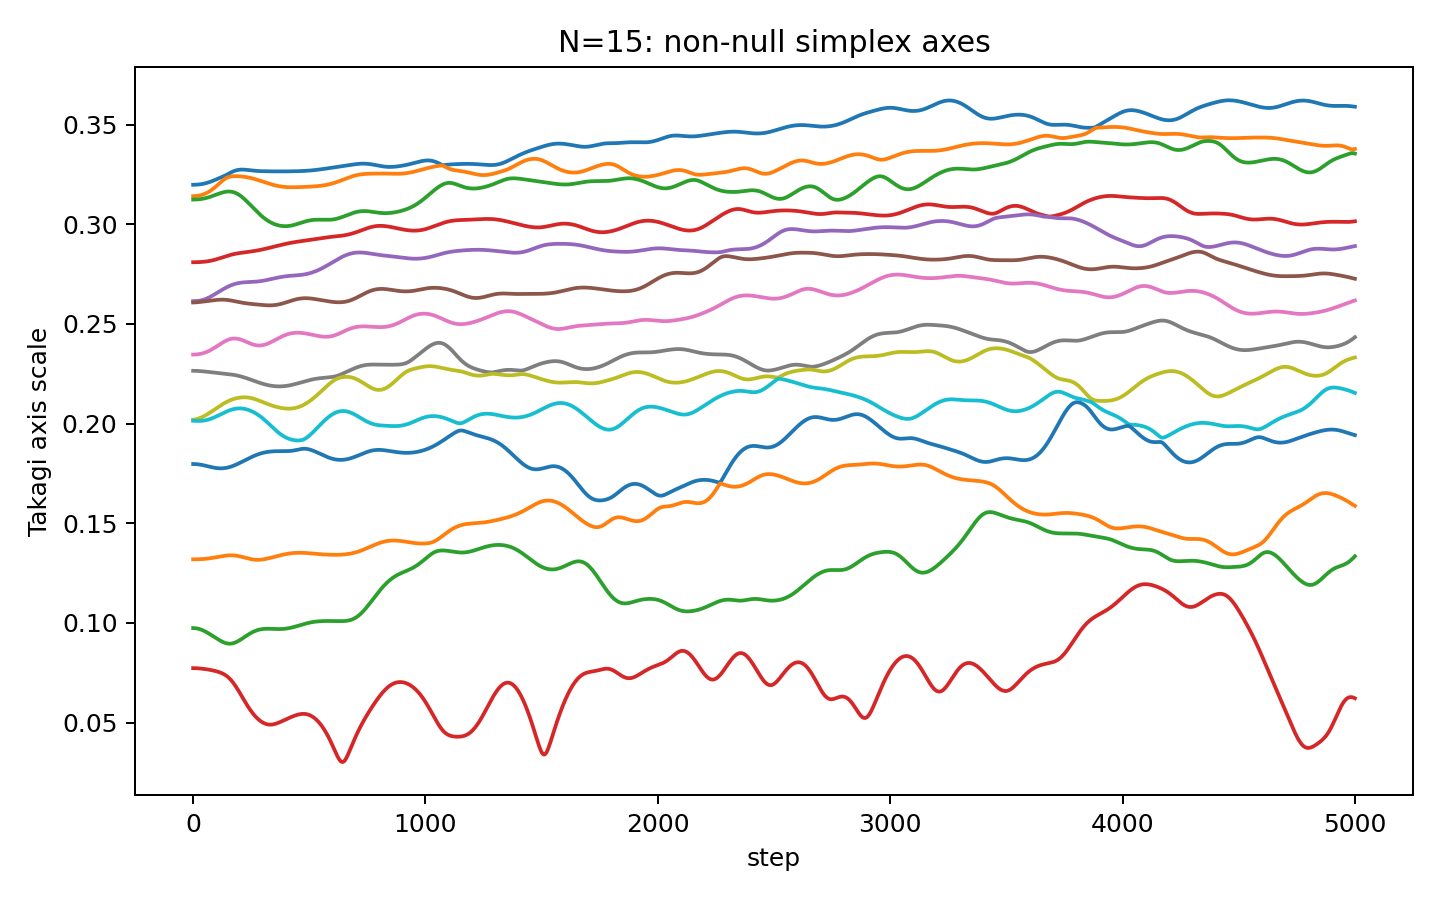

Source data for this figure (header and first rows):
step, takagi_r1, takagi_r2, takagi_r3, takagi_r4, takagi_r5, takagi_r6, takagi_r7, takagi_r8, takagi_r9, takagi_r10, takagi_r11, takagi_r12, takagi_r13, takagi_r14, takagi_r15
0, 0.3198, 0.3141, 0.3124, 0.2809, 0.2614, 0.2607, 0.2346, 0.2265, 0.202, 0.2014, 0.1797, 0.1319, 0.09739, 0.07728, 3.3868247039786543e-09
1, 0.3198, 0.3141, 0.3124, 0.2809, 0.2614, 0.2607, 0.2346, 0.2265, 0.202, 0.2014, 0.1797, 0.1319, 0.09739, 0.07728, 2.1530552996040615e-09
2, 0.3198, 0.3141, 0.3124, 0.2809, 0.2614, 0.2607, 0.2346, 0.2265, 0.202, 0.2014, 0.1797, 0.1319, 0.09738, 0.07728, 1.5368171111441221e-09
3, 0.3198, 0.3141, 0.3124, 0.2809, 0.2614, 0.2607, 0.2346, 0.2265, 0.202, 0.2014, 0.1797, 0.1319, 0.09738, 0.07728, 2.8220817420291217e-09
4, 0.3198, 0.3141, 0.3124, 0.2809, 0.2614, 0.2607, 0.2346, 0.2265, 0.202, 0.2014, 0.1797, 0.1319, 0.09738, 0.07728, 2.647332813587609e-09
5, 0.3198, 0.3141, 0.3124, 0.2809, 0.2614, 0.2607, 0.2346, 0.2265, 0.202, 0.2014, 0.1797, 0.1319, 0.09737, 0.07728, 3.9400846581432645e-09
6, 0.3198, 0.3141, 0.3124, 0.2809, 0.2614, 0.2607, 0.2346, 0.2265, 0.202, 0.2014, 0.1797, 0.1319, 0.09736, 0.07727, 1.967251326913551e-09
7, 0.3198, 0.3141, 0.3124, 0.2809, 0.2614, 0.2607, 0.2346, 0.2264, 0.202, 0.2014, 0.1797, 0.1319, 0.09735, 0.07727, 3.628199788250503e-09
8, 0.3198, 0.3141, 0.3124, 0.2809, 0.2614, 0.2608, 0.2346, 0.2264, 0.202, 0.2013, 0.1797, 0.1319, 0.09734, 0.07727, 2.5110700745658126e-09
9, 0.3198, 0.3141, 0.3124, 0.2809, 0.2614, 0.2608, 0.2346, 0.2264, 0.2021, 0.2013, 0.1797, 0.1319, 0.09733, 0.07727, 3.848304992488611e-09
10, 0.3198, 0.3141, 0.3124, 0.2809, 0.2614, 0.2608, 0.2346, 0.2264, 0.2021, 0.2013, 0.1797, 0.1319, 0.09732, 0.07726, 2.5354292230202193e-09
11, 0.3198, 0.3141, 0.3124, 0.2809, 0.2614, 0.2608, 0.2346, 0.2264, 0.2021, 0.2013, 0.1796, 0.1319, 0.0973, 0.07726, 3.780528333534126e-09
12, 0.3198, 0.3141, 0.3124, 0.2809, 0.2615, 0.2608, 0.2346, 0.2264, 0.2021, 0.2013, 0.1796, 0.1319, 0.09729, 0.07725, 2.1383278134385252e-09
13, 0.3198, 0.3141, 0.3124, 0.2809, 0.2615, 0.2608, 0.2347, 0.2264, 0.2022, 0.2013, 0.1796, 0.1319, 0.09727, 0.07725, 1.6479300014274516e-09
14, 0.3198, 0.3142, 0.3124, 0.2809, 0.2615, 0.2608, 0.2347, 0.2264, 0.2022, 0.2013, 0.1796, 0.1319, 0.09725, 0.07724, 3.190808735999357e-09
15, 0.3198, 0.3142, 0.3124, 0.2809, 0.2615, 0.2608, 0.2347, 0.2264, 0.2022, 0.2013, 0.1796, 0.1319, 0.09723, 0.07724, 2.9635842605819817e-09
16, 0.3198, 0.3142, 0.3124, 0.2809, 0.2615, 0.2608, 0.2347, 0.2264, 0.2022, 0.2013, 0.1796, 0.1319, 0.09721, 0.07723, 2.683672845592651e-09
17, 0.3199, 0.3142, 0.3124, 0.2809, 0.2615, 0.2608, 0.2347, 0.2264, 0.2023, 0.2013, 0.1796, 0.1319, 0.09719, 0.07723, 1.606187747963105e-09
18, 0.3199, 0.3142, 0.3124, 0.281, 0.2615, 0.2608, 0.2347, 0.2264, 0.2023, 0.2013, 0.1796, 0.1319, 0.09717, 0.07722, 1.3718335365392224e-09
19, 0.3199, 0.3142, 0.3125, 0.281, 0.2615, 0.2609, 0.2347, 0.2264, 0.2023, 0.2013, 0.1796, 0.1319, 0.09714, 0.07721, 1.972081937105e-09
20, 0.3199, 0.3142, 0.3125, 0.281, 0.2615, 0.2609, 0.2347, 0.2264, 0.2024, 0.2013, 0.1796, 0.1319, 0.09712, 0.07721, 1.98875307474021e-09
21, 0.3199, 0.3143, 0.3125, 0.281, 0.2615, 0.2609, 0.2348, 0.2264, 0.2024, 0.2013, 0.1795, 0.1319, 0.09709, 0.0772, 2.1778509530502494e-09
22, 0.3199, 0.3143, 0.3125, 0.281, 0.2616, 0.2609, 0.2348, 0.2264, 0.2025, 0.2013, 0.1795, 0.1319, 0.09706, 0.07719, 1.3590078281046466e-09
23, 0.3199, 0.3143, 0.3125, 0.281, 0.2616, 0.2609, 0.2348, 0.2264, 0.2025, 0.2013, 0.1795, 0.1319, 0.09703, 0.07718, 1.5357180561249279e-09
24, 0.3199, 0.3143, 0.3125, 0.281, 0.2616, 0.2609, 0.2348, 0.2264, 0.2025, 0.2013, 0.1795, 0.1319, 0.097, 0.07717, 2.6922139443771444e-09
25, 0.3199, 0.3144, 0.3125, 0.281, 0.2616, 0.2609, 0.2348, 0.2264, 0.2026, 0.2013, 0.1795, 0.1319, 0.09697, 0.07717, 2.4748296903831595e-09
26, 0.32, 0.3144, 0.3125, 0.281, 0.2616, 0.2609, 0.2348, 0.2263, 0.2026, 0.2013, 0.1795, 0.1319, 0.09693, 0.07716, 2.076299798894283e-09
27, 0.32, 0.3144, 0.3125, 0.281, 0.2616, 0.261, 0.2349, 0.2263, 0.2027, 0.2013, 0.1795, 0.1319, 0.0969, 0.07715, 3.2175302068830466e-09
28, 0.32, 0.3144, 0.3126, 0.281, 0.2616, 0.261, 0.2349, 0.2263, 0.2027, 0.2013, 0.1794, 0.1319, 0.09686, 0.07714, 2.990471435361915e-09
29, 0.32, 0.3144, 0.3126, 0.281, 0.2617, 0.261, 0.2349, 0.2263, 0.2028, 0.2013, 0.1794, 0.1319, 0.09683, 0.07713, 3.124663349461073e-09
30, 0.32, 0.3145, 0.3126, 0.281, 0.2617, 0.261, 0.2349, 0.2263, 0.2028, 0.2013, 0.1794, 0.1319, 0.09679, 0.07712, 2.8110721461946087e-09
31, 0.32, 0.3145, 0.3126, 0.281, 0.2617, 0.261, 0.2349, 0.2263, 0.2029, 0.2013, 0.1794, 0.1319, 0.09675, 0.0771, 1.4222510360273102e-09
32, 0.32, 0.3145, 0.3126, 0.281, 0.2617, 0.261, 0.235, 0.2263, 0.2029, 0.2013, 0.1794, 0.132, 0.09671, 0.07709, 2.0996464118962762e-09
33, 0.3201, 0.3146, 0.3126, 0.281, 0.2618, 0.261, 0.235, 0.2263, 0.203, 0.2013, 0.1793, 0.132, 0.09667, 0.07708, 2.0488595066401594e-09
34, 0.3201, 0.3146, 0.3126, 0.281, 0.2618, 0.2611, 0.235, 0.2263, 0.203, 0.2013, 0.1793, 0.132, 0.09662, 0.07707, 3.0130766450091903e-09
35, 0.3201, 0.3146, 0.3127, 0.281, 0.2618, 0.2611, 0.235, 0.2263, 0.2031, 0.2013, 0.1793, 0.132, 0.09658, 0.07706, 2.3139444838134743e-09
36, 0.3201, 0.3147, 0.3127, 0.2811, 0.2618, 0.2611, 0.2351, 0.2263, 0.2031, 0.2013, 0.1793, 0.132, 0.09654, 0.07705, 3.4008588548248786e-09
37, 0.3201, 0.3147, 0.3127, 0.2811, 0.2619, 0.2611, 0.2351, 0.2262, 0.2032, 0.2013, 0.1793, 0.132, 0.09649, 0.07703, 2.9252451608323674e-09
38, 0.3202, 0.3147, 0.3127, 0.2811, 0.2619, 0.2611, 0.2351, 0.2262, 0.2032, 0.2014, 0.1792, 0.132, 0.09644, 0.07702, 3.252797011865678e-09
39, 0.3202, 0.3148, 0.3127, 0.2811, 0.2619, 0.2611, 0.2352, 0.2262, 0.2033, 0.2014, 0.1792, 0.132, 0.09639, 0.07701, 2.0257815902181117e-09
40, 0.3202, 0.3148, 0.3127, 0.2811, 0.2619, 0.2612, 0.2352, 0.2262, 0.2033, 0.2014, 0.1792, 0.132, 0.09635, 0.07699, 3.4153777018292764e-09
41, 0.3202, 0.3148, 0.3128, 0.2811, 0.262, 0.2612, 0.2352, 0.2262, 0.2034, 0.2014, 0.1792, 0.132, 0.09629, 0.07698, 2.563453111938643e-09
42, 0.3202, 0.3149, 0.3128, 0.2811, 0.262, 0.2612, 0.2353, 0.2262, 0.2034, 0.2014, 0.1791, 0.132, 0.09624, 0.07697, 1.508348269323468e-09
43, 0.3203, 0.3149, 0.3128, 0.2811, 0.262, 0.2612, 0.2353, 0.2262, 0.2035, 0.2014, 0.1791, 0.132, 0.09619, 0.07695, 2.1988513734385793e-09
44, 0.3203, 0.315, 0.3128, 0.2811, 0.2621, 0.2612, 0.2353, 0.2262, 0.2035, 0.2014, 0.1791, 0.132, 0.09614, 0.07694, 3.1144806648545504e-09
45, 0.3203, 0.315, 0.3129, 0.2811, 0.2621, 0.2612, 0.2354, 0.2262, 0.2036, 0.2015, 0.1791, 0.132, 0.09608, 0.07692, 1.7749490052491668e-09
46, 0.3203, 0.315, 0.3129, 0.2812, 0.2622, 0.2612, 0.2354, 0.2262, 0.2037, 0.2015, 0.179, 0.1321, 0.09603, 0.07691, 1.9486911610571286e-09
47, 0.3204, 0.3151, 0.3129, 0.2812, 0.2622, 0.2613, 0.2354, 0.2261, 0.2037, 0.2015, 0.179, 0.1321, 0.09597, 0.07689, 2.7394997906269156e-09
48, 0.3204, 0.3151, 0.3129, 0.2812, 0.2622, 0.2613, 0.2355, 0.2261, 0.2038, 0.2015, 0.179, 0.1321, 0.09592, 0.07688, 2.795864808912694e-09
49, 0.3204, 0.3152, 0.313, 0.2812, 0.2623, 0.2613, 0.2355, 0.2261, 0.2039, 0.2015, 0.179, 0.1321, 0.09586, 0.07686, 3.4416564014057124e-09
50, 0.3204, 0.3152, 0.313, 0.2812, 0.2623, 0.2613, 0.2356, 0.2261, 0.2039, 0.2016, 0.1789, 0.1321, 0.0958, 0.07684, 1.8343743085836928e-09
51, 0.3205, 0.3153, 0.313, 0.2812, 0.2624, 0.2613, 0.2356, 0.2261, 0.204, 0.2016, 0.1789, 0.1321, 0.09574, 0.07683, 2.095270748396232e-09
52, 0.3205, 0.3153, 0.313, 0.2812, 0.2624, 0.2613, 0.2356, 0.2261, 0.204, 0.2016, 0.1789, 0.1321, 0.09568, 0.07681, 2.0332507110202684e-09
53, 0.3205, 0.3154, 0.3131, 0.2812, 0.2624, 0.2614, 0.2357, 0.2261, 0.2041, 0.2016, 0.1788, 0.1321, 0.09562, 0.07679, 1.7323819120661762e-09
54, 0.3206, 0.3154, 0.3131, 0.2813, 0.2625, 0.2614, 0.2357, 0.2261, 0.2042, 0.2016, 0.1788, 0.1321, 0.09556, 0.07678, 1.7944094225006389e-09
55, 0.3206, 0.3155, 0.3131, 0.2813, 0.2625, 0.2614, 0.2358, 0.226, 0.2042, 0.2017, 0.1788, 0.1321, 0.0955, 0.07676, 3.734624105289788e-09
56, 0.3206, 0.3155, 0.3131, 0.2813, 0.2626, 0.2614, 0.2358, 0.226, 0.2043, 0.2017, 0.1788, 0.1322, 0.09543, 0.07674, 2.8543351359703216e-09
57, 0.3207, 0.3156, 0.3132, 0.2813, 0.2626, 0.2614, 0.2359, 0.226, 0.2044, 0.2017, 0.1787, 0.1322, 0.09537, 0.07673, 1.6001321831137154e-09
58, 0.3207, 0.3157, 0.3132, 0.2813, 0.2627, 0.2614, 0.2359, 0.226, 0.2044, 0.2018, 0.1787, 0.1322, 0.0953, 0.07671, 3.508778345482724e-09
59, 0.3207, 0.3157, 0.3132, 0.2813, 0.2627, 0.2614, 0.236, 0.226, 0.2045, 0.2018, 0.1787, 0.1322, 0.09524, 0.07669, 2.6569603943010883e-09
... 4,941 more rows
